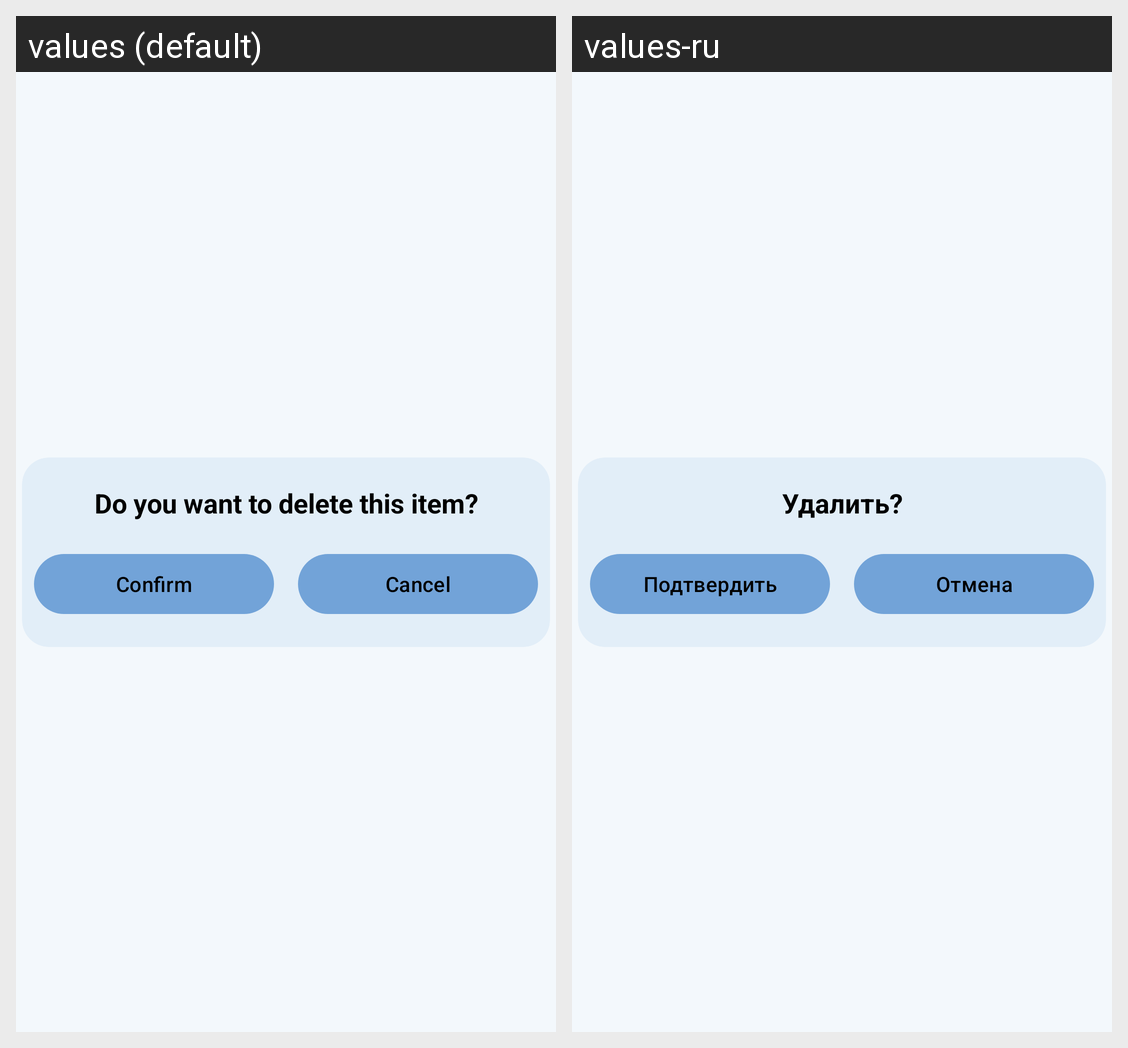

Locale-by-locale string values for the Android screen shown in this grid:
Android screen res/layout/delete_dialog.xml rendered under 2 locales, left to right: values (default), values-ru. Device: Nexus 5 (rendered at 1080×1920; each locale shown at half size, 540×960, under a caption strip naming it); theme MyMainStyle.
Strings drawn on this screen, with the default value and each locale's value (text and hints the layout hard-codes, and strings that could not be matched under every locale, appear in the picture but are not listed):

delete_item2
  values: Do you want to delete this item?
  values-ru: Удалить?

delete_confirm_button
  values: Confirm
  values-ru: Подтвердить

delete_cancel_button
  values: Cancel
  values-ru: Отмена
